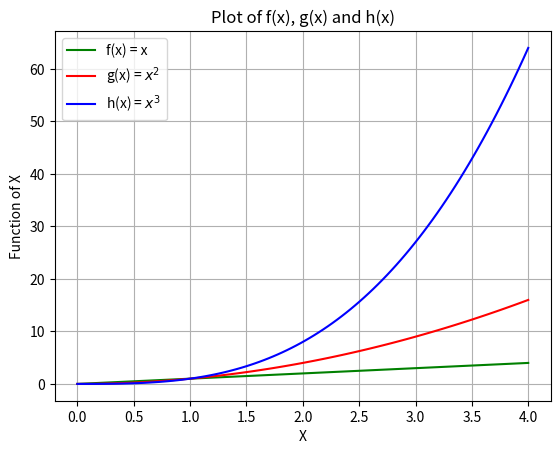

The matplotlib source for this figure:
# [redacted]
# Week nine task,  plot of the below functions of x
# f(x)=x, g(x)=x^2 and h(x)=x^3 in the range [0, 4] 
# import numpy and matplotlib's pyplot module
import numpy as np
import matplotlib.pyplot as plt
 
# create an array of values for x
x = np.linspace(0, 4, 100)

# create fiq and ax plot objects
fig, ax = plt.subplots()

# plot the 3 functions of x
ax.plot(x, x, "g", label="f(x) = x")
ax.plot(x, x**2, "r", label="g(x) = $x^2$")
ax.plot(x, x**3, "b", label="h(x) = $x^3$")
# customize the appearence of the plot
ax.set_xlabel("X")
ax.set_ylabel("Function of X")
ax.legend()
ax.grid()
ax.set_title("Plot of f(x), g(x) and h(x)")
# display the figure to the screen
fig.show()

# keeps the plot on the display until the user enters an input
input("Press Enter key to close")
